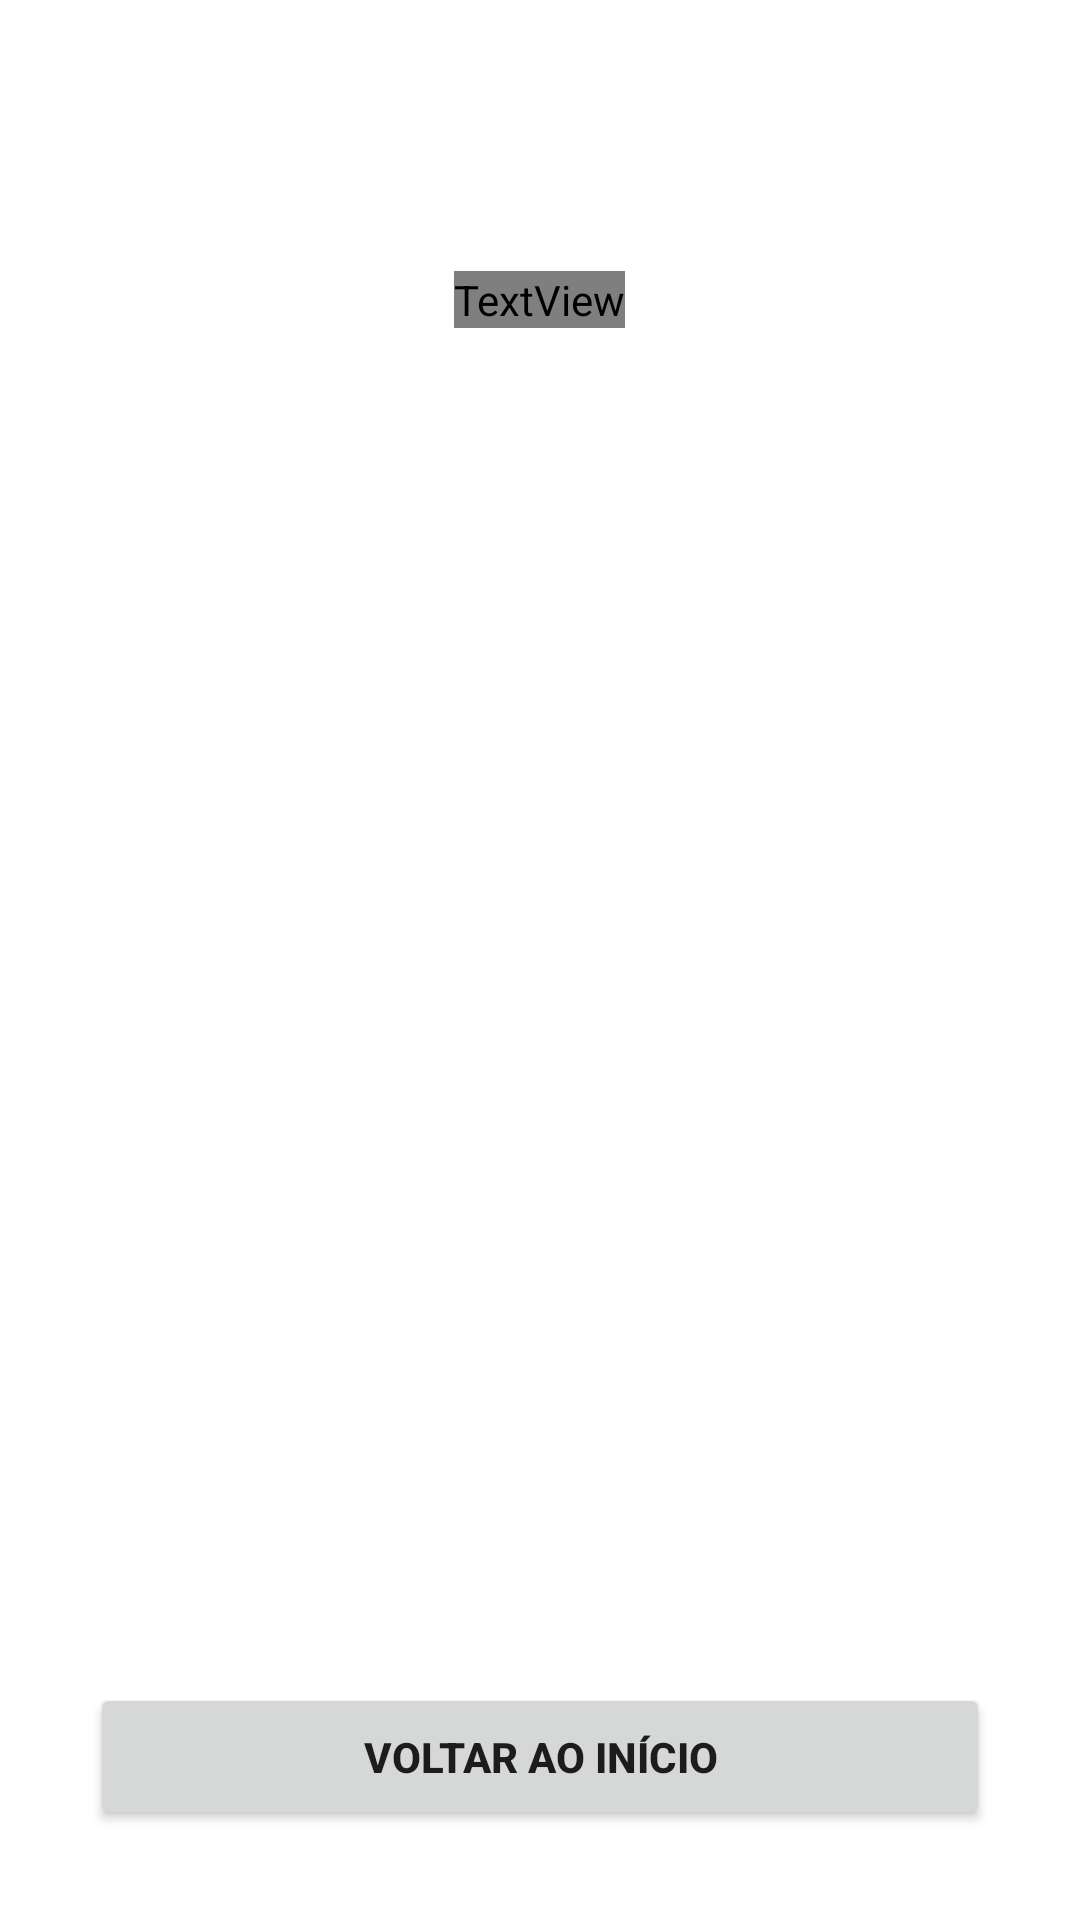

Here is an Android app screen rendered from its layout file. Give the layout XML and the strings, colors and styles it references.
<!-- AndroidManifest.xml: application theme Theme.FuelCalculator -->
<!-- res/layout/activity_resultado.xml -->
<?xml version="1.0" encoding="utf-8"?>
<androidx.constraintlayout.widget.ConstraintLayout xmlns:android="http://schemas.android.com/apk/res/android"
    xmlns:app="http://schemas.android.com/apk/res-auto"
    xmlns:tools="http://schemas.android.com/tools"
    android:id="@+id/main"
    android:background="@color/background"
    android:layout_width="match_parent"
    android:layout_height="match_parent"
    tools:context=".ResultadoActivity">
    
    <LinearLayout
        android:id="@+id/llHeader"
        android:layout_width="match_parent"
        android:layout_height="200dp"
        android:background="@drawable/bg_header_resultado"
        android:gravity="center"
        app:layout_constraintEnd_toEndOf="parent"
        app:layout_constraintStart_toStartOf="parent"
        app:layout_constraintTop_toTopOf="parent">

        <TextView
            android:id="@+id/tvPrecoViagem"
            android:layout_width="wrap_content"
            android:layout_height="wrap_content"
            android:textColor="@color/background"
            android:textSize="34sp"
            android:textStyle="bold"
            tools:text="R$ 250.00" />

    </LinearLayout>

    <TextView
        android:id="@+id/tvLabel"
        android:layout_width="wrap_content"
        android:layout_height="wrap_content"
        android:layout_marginTop="30dp"
        android:text="@string/revisao_dados"
        android:textColor="@color/white"
        android:textStyle="bold"
        app:layout_constraintEnd_toEndOf="parent"
        app:layout_constraintStart_toStartOf="parent"
        app:layout_constraintTop_toBottomOf="@+id/llHeader" />

    <TextView
        android:id="@+id/tvPrecoLitro"
        android:layout_width="wrap_content"
        android:layout_height="wrap_content"
        android:layout_marginStart="50dp"
        android:layout_marginTop="30dp"
        android:text="@string/preco_por_litro"
        android:textColor="@color/white"
        app:layout_constraintStart_toStartOf="parent"
        app:layout_constraintTop_toBottomOf="@+id/tvLabel" />

    <TextView
        android:id="@+id/tvPrecoLitroValor"
        android:layout_width="wrap_content"
        android:layout_height="wrap_content"
        android:layout_marginTop="30dp"
        android:layout_marginEnd="50dp"
        android:textColor="@color/white"
        app:layout_constraintEnd_toEndOf="parent"
        app:layout_constraintTop_toBottomOf="@+id/tvLabel"
        tools:text="R$ 0.00" />

    <TextView
        android:id="@+id/tvConsumoLitro"
        android:layout_width="wrap_content"
        android:layout_height="wrap_content"
        android:layout_marginStart="50dp"
        android:layout_marginTop="20dp"
        android:text="@string/consumo_por_litro"
        android:textColor="@color/white"
        app:layout_constraintStart_toStartOf="parent"
        app:layout_constraintTop_toBottomOf="@+id/tvPrecoLitro" />

    <TextView
        android:id="@+id/tvConsumoLitroValor"
        android:layout_width="wrap_content"
        android:layout_height="wrap_content"
        android:layout_marginTop="20dp"
        android:layout_marginEnd="50dp"
        android:textColor="@color/white"
        app:layout_constraintEnd_toEndOf="parent"
        app:layout_constraintTop_toBottomOf="@+id/tvPrecoLitroValor"
        tools:text="0.0 KM/L" />

    <TextView
        android:id="@+id/tvDistancia"
        android:layout_width="wrap_content"
        android:layout_height="wrap_content"
        android:layout_marginStart="50dp"
        android:layout_marginTop="20dp"
        android:text="@string/distancia"
        android:textColor="@color/white"
        app:layout_constraintStart_toStartOf="parent"
        app:layout_constraintTop_toBottomOf="@+id/tvConsumoLitro" />

    <TextView
        android:id="@+id/tvDistanciaValor"
        android:layout_width="wrap_content"
        android:layout_height="wrap_content"
        android:layout_marginTop="20dp"
        android:layout_marginEnd="50dp"
        android:textColor="@color/white"
        app:layout_constraintEnd_toEndOf="parent"
        app:layout_constraintTop_toBottomOf="@+id/tvConsumoLitroValor"
        tools:text="0.0 KM" />

    <Button
        android:id="@+id/btnVoltarInicio"
        android:layout_width="0dp"
        android:layout_height="wrap_content"
        android:layout_marginStart="30dp"
        android:layout_marginEnd="30dp"
        android:layout_marginBottom="30dp"
        android:text="@string/voltar_inicio"
        android:textStyle="bold"
        app:cornerRadius="50dp"
        android:padding="15dp"
        app:layout_constraintBottom_toBottomOf="parent"
        app:layout_constraintEnd_toEndOf="parent"
        app:layout_constraintStart_toStartOf="parent" />
</androidx.constraintlayout.widget.ConstraintLayout>
<!-- resources referenced by this layout -->
<resources>
  <!-- drawable bg_header_resultado (drawable) -->
  <?xml version="1.0" encoding="utf-8"?>
  <shape xmlns:android="http://schemas.android.com/apk/res/android">
      <solid android:color="@android:color/white" />
      <corners
          android:bottomLeftRadius="32dp"
          android:bottomRightRadius="32dp" />
  </shape>
  <string name="consumo_por_litro">Consumo por litro:</string>
  <string name="distancia">Distância:</string>
  <string name="preco_por_litro">Preço por litro:</string>
  <string name="revisao_dados">Revisão dos dados inseridos</string>
  <string name="voltar_inicio">Voltar ao início</string>
  <style name="Theme.FuelCalculator" parent="Theme.MaterialComponents.DayNight.NoActionBar" />
  <!-- not gathered from this repository: default colours our renderer supplied (Android Studio template values) -->
  <color name="white">#FFFFFFFF</color>
</resources>
